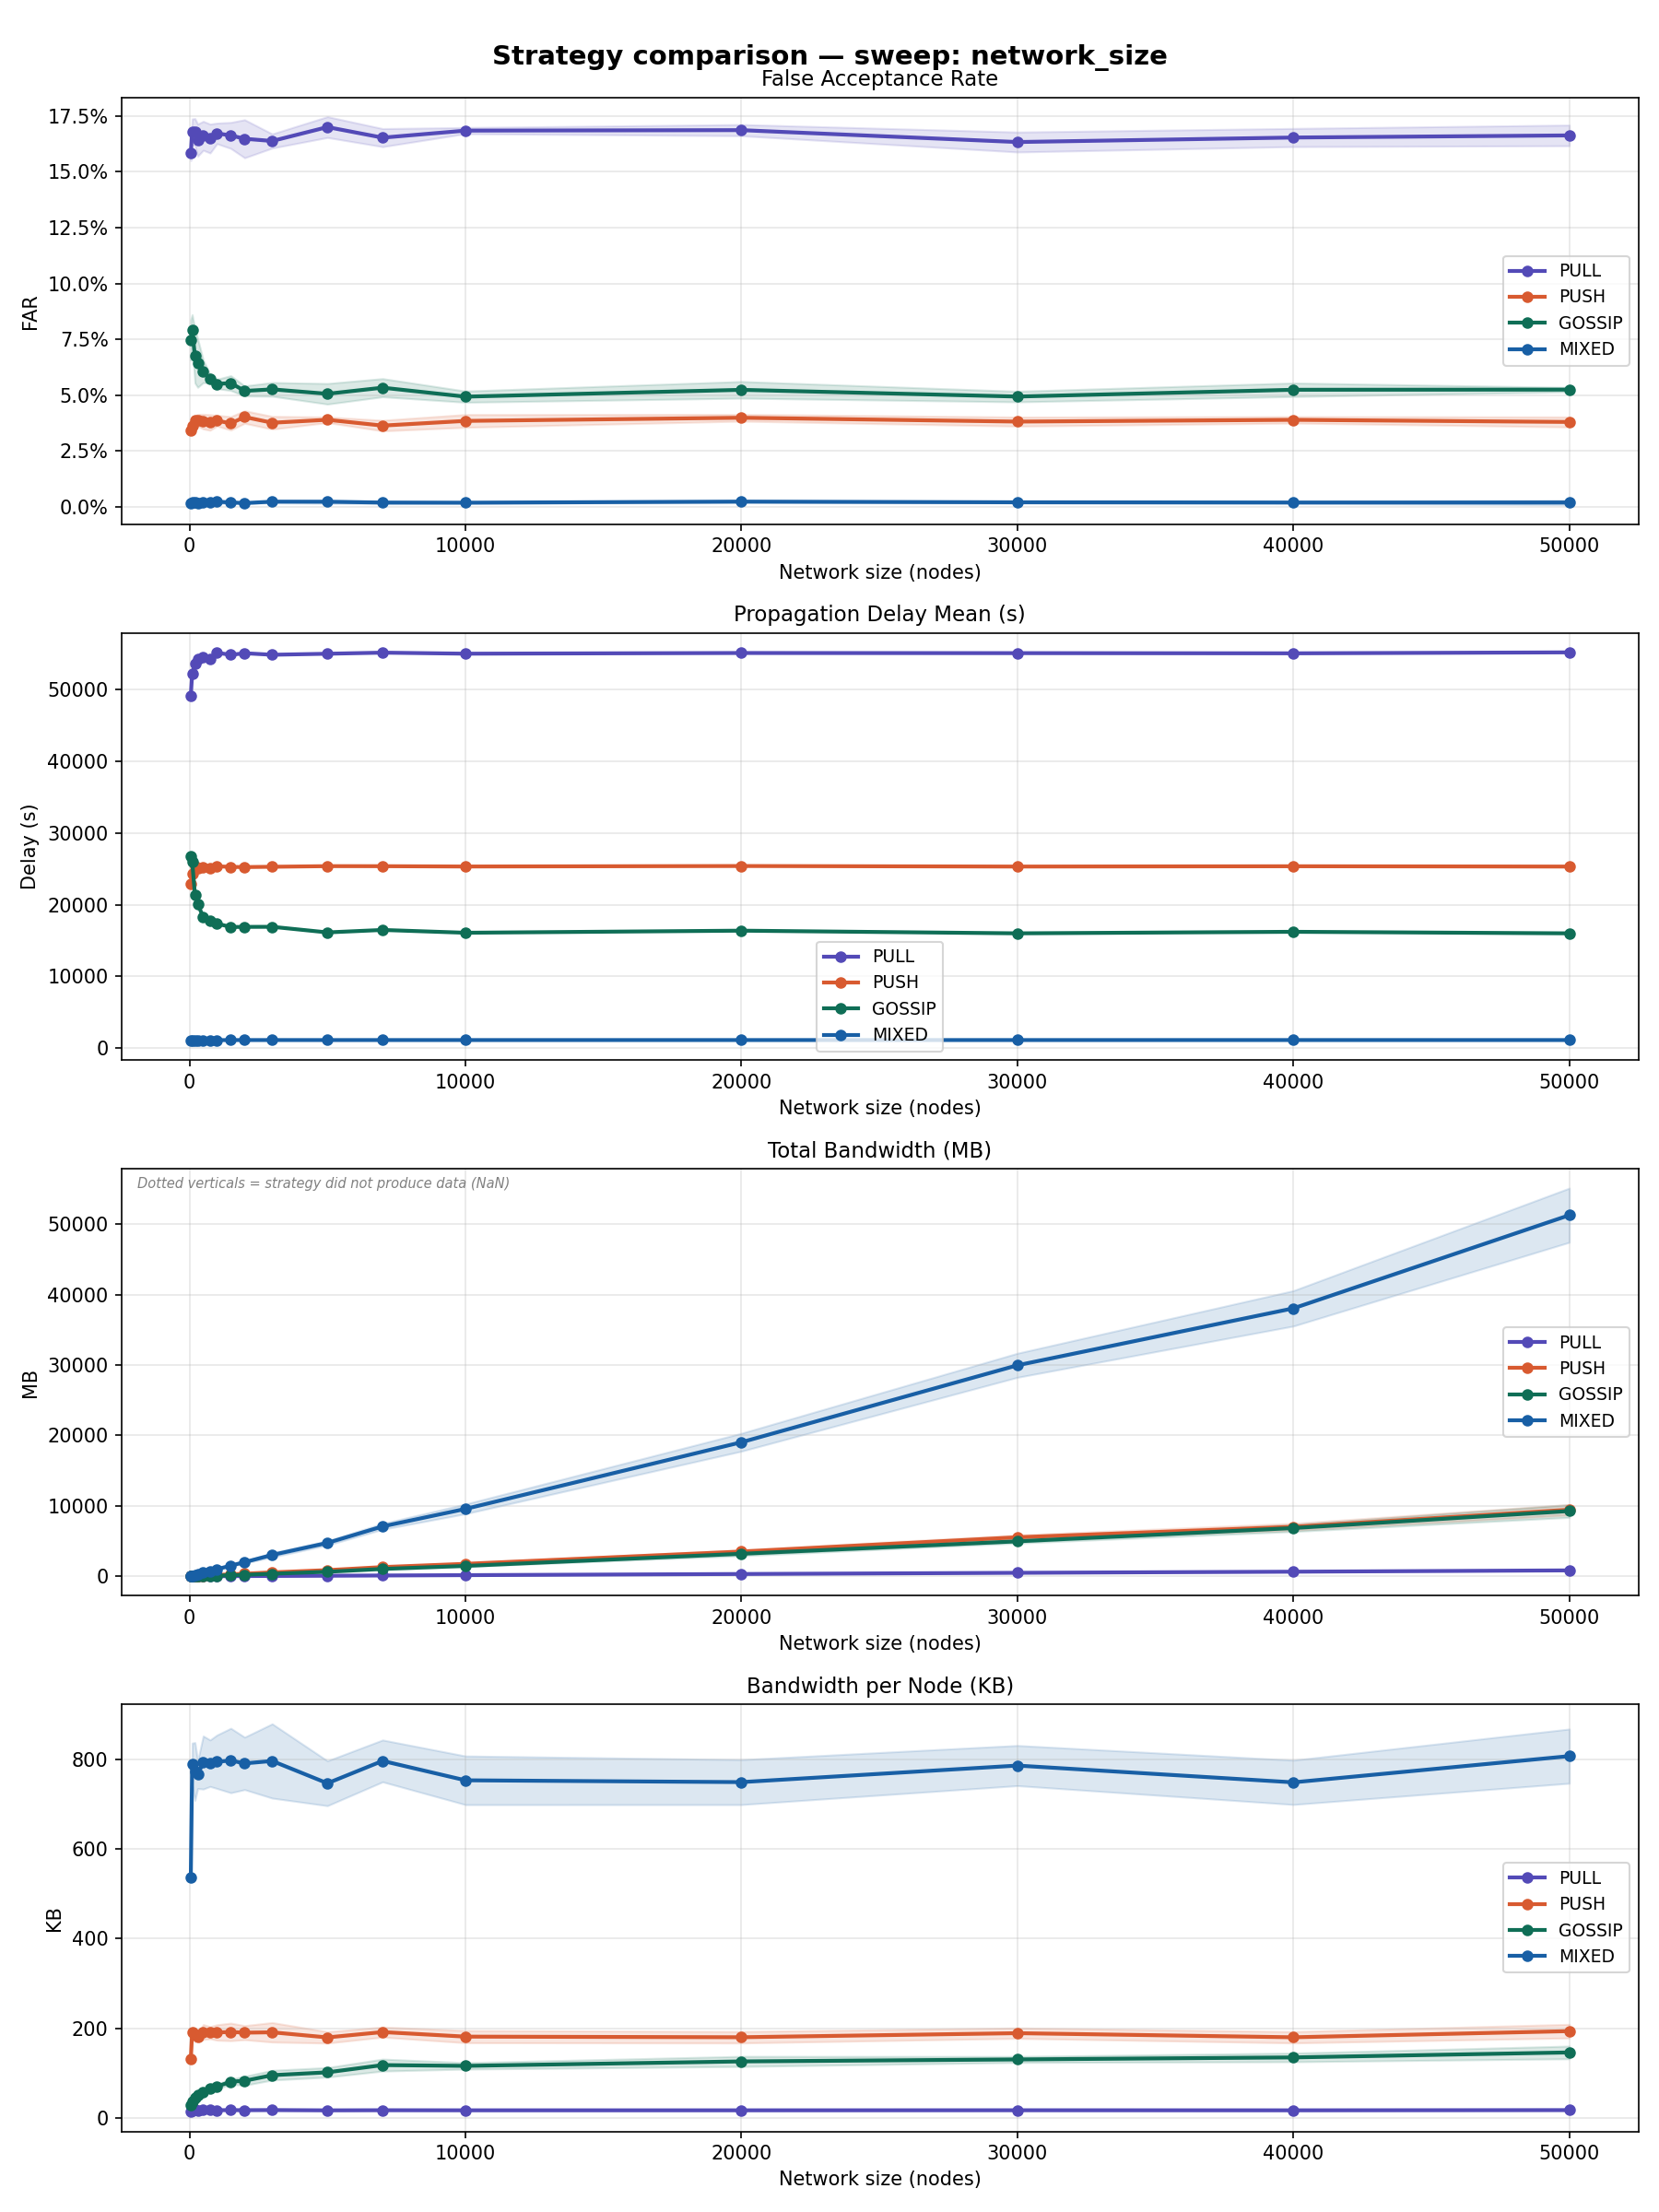

Source data for this figure (header and first rows):
sweep_dim, sweep_value, strategy, n_runs, far_mean, far_std, far_ci95, delay_mean_mean, delay_mean_std, delay_mean_ci95, bandwidth_mb_mean, bandwidth_mb_std, bandwidth_mb_ci95, bandwidth_per_node_kb_mean, bandwidth_per_node_kb_std, bandwidth_per_node_kb_ci95, expired_ttl_rate_mean, expired_ttl_rate_std, expired_ttl_rate_ci95, coverage_rate_mean, coverage_rate_std, coverage_rate_ci95
network_size, 50, PULL, 5, 0.1584, 0.00376, 0.003296, 49145, 2371, 2078, 0.6669, 0.03996, 0.03502, 13.66, 0.8183, 0.7173, 0.4434, 0.02315, 0.0203, 1.0, 0.0, 0.0
network_size, 50, PUSH, 5, 0.03422, 0.001045, 0.0009164, 22932, 731, 640.7, 6.378, 0.1629, 0.1428, 130.6, 3.337, 2.925, 0.223, 0.03941, 0.03455, 1.0, 0.0, 0.0
network_size, 50, GOSSIP, 5, 0.0747, 0.01043, 0.009142, 26744, 2529, 2217, 1.844, 0.2245, 0.1968, 29.05, 3.537, 3.1, 0.4492, 0.04759, 0.04172, 1.0, 0.0, 0.0
network_size, 50, MIXED, 5, 0.001337, 0.0004888, 0.0004285, 1042, 12.54, 10.99, 34.09, 0.8206, 0.7193, 537.1, 12.93, 11.33, 0.1177, 0.04499, 0.03943, 1.0, 0.0, 0.0
network_size, 100, PULL, 5, 0.1679, 0.006683, 0.005858, 52203, 2173, 1904, 1.66, 0.06385, 0.05597, 17, 0.6538, 0.5731, 0.3735, 0.007696, 0.006746, 0.9086, 0.008352, 0.007321
network_size, 100, PUSH, 5, 0.03635, 0.004793, 0.004201, 24266, 684.5, 600, 18.7, 0.9849, 0.8633, 191.5, 10.09, 8.841, 0.1216, 0.006295, 0.005518, 0.9563, 0.01056, 0.009252
network_size, 100, GOSSIP, 5, 0.07919, 0.007771, 0.006812, 26020, 2278, 1996, 4.593, 0.4566, 0.4003, 36.18, 3.597, 3.153, 0.3734, 0.04495, 0.0394, 0.9749, 0.01609, 0.0141
network_size, 100, MIXED, 5, 0.002013, 0.0003779, 0.0003312, 1081, 9.342, 8.188, 100.3, 6.828, 5.985, 789.8, 53.78, 47.14, 0.001514, 0.001418, 0.001243, 0.9974, 0.0008804, 0.0007717
network_size, 200, PULL, 5, 0.1679, 0.006816, 0.005975, 53659, 1598, 1401, 3.343, 0.1494, 0.131, 17.11, 0.7651, 0.6707, 0.3707, 0.005395, 0.004729, 0.9238, 0.01216, 0.01066
network_size, 200, PUSH, 5, 0.03866, 0.00233, 0.002042, 25323, 579.5, 507.9, 36.06, 3.496, 3.064, 184.6, 17.9, 15.69, 0.1251, 0.005335, 0.004677, 0.9649, 0.005968, 0.005231
network_size, 200, GOSSIP, 5, 0.06748, 0.01382, 0.01211, 21344, 3266, 2863, 11.57, 1.17, 1.026, 45.59, 4.609, 4.04, 0.2487, 0.0785, 0.06881, 0.9727, 0.01483, 0.013
network_size, 200, MIXED, 5, 0.002037, 0.000787, 0.0006899, 1095, 8.75, 7.669, 196.4, 18.73, 16.42, 773.4, 73.79, 64.68, 0.001383, 0.001091, 0.0009566, 0.998, 0.003448, 0.003022
network_size, 300, PULL, 5, 0.1642, 0.008218, 0.007204, 54193, 542.4, 475.4, 4.892, 0.1406, 0.1232, 16.7, 0.4798, 0.4205, 0.3712, 0.002142, 0.001878, 0.9157, 0.0194, 0.017
network_size, 300, PUSH, 5, 0.03873, 0.003015, 0.002642, 25100, 210.8, 184.8, 52.89, 2.126, 1.863, 180.5, 7.255, 6.359, 0.1241, 0.002393, 0.002098, 0.9656, 0.008824, 0.007735
network_size, 300, GOSSIP, 5, 0.06429, 0.01237, 0.01085, 20121, 3189, 2795, 19.26, 3.033, 2.658, 50.56, 7.963, 6.98, 0.2024, 0.09128, 0.08001, 0.9688, 0.01856, 0.01626
network_size, 300, MIXED, 5, 0.00166, 0.000502, 0.00044, 1095, 12.99, 11.39, 291.9, 13.48, 11.81, 766.4, 35.38, 31.02, 0.001336, 0.00166, 0.001455, 0.999, 0.001483, 0.0013
network_size, 500, PULL, 5, 0.1662, 0.007401, 0.006487, 54447, 605.3, 530.5, 8.357, 0.386, 0.3384, 17.11, 0.7906, 0.693, 0.3699, 0.001712, 0.001501, 0.9061, 0.0158, 0.01385
network_size, 500, PUSH, 5, 0.0381, 0.003764, 0.003299, 25256, 221.5, 194.2, 93.51, 9.324, 8.173, 191.5, 19.1, 16.74, 0.124, 0.00188, 0.001648, 0.9592, 0.00609, 0.005338
network_size, 500, GOSSIP, 5, 0.06064, 0.005798, 0.005082, 18238, 686, 601.3, 36.31, 3.401, 2.981, 57.2, 5.358, 4.696, 0.1445, 0.03055, 0.02678, 0.9714, 0.01567, 0.01374
network_size, 500, MIXED, 5, 0.002106, 0.0006285, 0.0005509, 1102, 9.193, 8.058, 503.7, 42.95, 37.65, 793.5, 67.66, 59.31, 0.0013, 0.001087, 0.000953, 0.9977, 0.002656, 0.002328
network_size, 750, PULL, 5, 0.1649, 0.007397, 0.006484, 54259, 563.2, 493.7, 12.64, 0.5159, 0.4522, 17.25, 0.7044, 0.6175, 0.3696, 0.003534, 0.003098, 0.9141, 0.008318, 0.007291
network_size, 750, PUSH, 5, 0.0377, 0.004002, 0.003508, 25085, 234.4, 205.5, 139.2, 11.38, 9.977, 190.1, 15.54, 13.62, 0.122, 0.002194, 0.001923, 0.9637, 0.00377, 0.003304
network_size, 750, GOSSIP, 5, 0.05727, 0.002289, 0.002006, 17802, 867.3, 760.2, 62.16, 6.172, 5.41, 65.29, 6.482, 5.682, 0.1322, 0.03279, 0.02874, 0.9793, 0.004909, 0.004303
network_size, 750, MIXED, 5, 0.001874, 0.0003976, 0.0003485, 1109, 6.22, 5.452, 754, 56.42, 49.45, 791.9, 59.25, 51.94, 0.001345, 0.001511, 0.001325, 0.9977, 0.001821, 0.001596
network_size, 1000, PULL, 5, 0.1672, 0.005268, 0.004618, 55117, 159.5, 139.8, 16.65, 0.7723, 0.677, 17.05, 0.7908, 0.6932, 0.3715, 0.00199, 0.001744, 0.9044, 0.01835, 0.01608
network_size, 1000, PUSH, 5, 0.03853, 0.002747, 0.002408, 25349, 179.6, 157.5, 186.1, 19.32, 16.93, 190.6, 19.78, 17.34, 0.1249, 0.002581, 0.002262, 0.9525, 0.008772, 0.007689
network_size, 1000, GOSSIP, 5, 0.05497, 0.002402, 0.002106, 17347, 476.7, 417.8, 88.89, 7.848, 6.879, 70.02, 6.182, 5.419, 0.118, 0.01907, 0.01672, 0.9697, 0.01371, 0.01201
network_size, 1000, MIXED, 5, 0.002199, 0.0008664, 0.0007595, 1108, 5.686, 4.984, 1010, 86.6, 75.91, 795.2, 68.21, 59.79, 0.001239, 0.0009949, 0.0008721, 0.9977, 0.001528, 0.001339
network_size, 1500, PULL, 5, 0.1663, 0.006666, 0.005843, 54833, 550.4, 482.4, 25.2, 1.534, 1.344, 17.2, 1.047, 0.9178, 0.371, 0.002283, 0.002001, 0.917, 0.006857, 0.00601
network_size, 1500, PUSH, 5, 0.03731, 0.003454, 0.003028, 25260, 326.2, 286, 281, 32.89, 28.83, 191.8, 22.45, 19.68, 0.1237, 0.003361, 0.002946, 0.964, 0.00241, 0.002112
network_size, 1500, GOSSIP, 5, 0.05536, 0.00378, 0.003313, 16880, 280, 245.4, 153.6, 12.5, 10.96, 80.66, 6.563, 5.753, 0.1054, 0.01028, 0.009008, 0.9809, 0.009969, 0.008738
network_size, 1500, MIXED, 5, 0.00188, 0.0006504, 0.0005701, 1114, 5.818, 5.099, 1520, 156.5, 137.2, 797.9, 82.2, 72.05, 0.001157, 0.0009861, 0.0008643, 0.9981, 0.001651, 0.001447
network_size, 2000, PULL, 5, 0.1648, 0.009743, 0.00854, 55053, 277.9, 243.6, 33.34, 1.407, 1.233, 17.07, 0.7205, 0.6315, 0.3718, 0.002261, 0.001981, 0.9052, 0.0191, 0.01674
network_size, 2000, PUSH, 5, 0.04016, 0.003226, 0.002828, 25234, 156.8, 137.4, 371.4, 35.16, 30.82, 190.2, 18, 15.78, 0.1239, 0.001837, 0.00161, 0.9537, 0.01022, 0.008959
network_size, 2000, GOSSIP, 5, 0.05184, 0.002593, 0.002273, 16895, 169.9, 148.9, 210, 29.1, 25.5, 82.72, 11.46, 10.04, 0.1041, 0.00157, 0.001376, 0.9794, 0.01179, 0.01033
network_size, 2000, MIXED, 5, 0.001592, 0.0002618, 0.0002294, 1115, 4.476, 3.924, 2010, 169.7, 148.7, 791.5, 66.82, 58.57, 0.001339, 0.0009666, 0.0008473, 0.9963, 0.002254, 0.001976
network_size, 3000, PULL, 5, 0.1638, 0.003623, 0.003176, 54839, 233.3, 204.5, 50.71, 3.487, 3.056, 17.31, 1.19, 1.043, 0.37, 0.001385, 0.001214, 0.9159, 0.008512, 0.007461
network_size, 3000, PUSH, 5, 0.03758, 0.003278, 0.002873, 25278, 32.01, 28.06, 559.5, 72.91, 63.91, 191, 24.89, 21.81, 0.1234, 0.0008997, 0.0007886, 0.9602, 0.004048, 0.003548
network_size, 3000, GOSSIP, 5, 0.05255, 0.003506, 0.003073, 16907, 379, 332.2, 362.6, 47.19, 41.36, 95.2, 12.39, 10.86, 0.1005, 0.003363, 0.002948, 0.9779, 0.02301, 0.02017
network_size, 3000, MIXED, 5, 0.002226, 0.0005764, 0.0005052, 1117, 3.355, 2.941, 3035, 360.6, 316.1, 796.9, 94.69, 83, 0.001185, 0.001026, 0.0008991, 0.9978, 0.001686, 0.001478
network_size, 5000, PULL, 5, 0.1701, 0.005332, 0.004674, 54982, 423.5, 371.2, 81.42, 3.241, 2.841, 16.67, 0.6638, 0.5819, 0.3711, 0.001241, 0.001088, 0.92, 0.01239, 0.01086
network_size, 5000, PUSH, 5, 0.03891, 0.001431, 0.001255, 25365, 125.2, 109.7, 876.7, 71.12, 62.34, 179.5, 14.57, 12.77, 0.1245, 0.001366, 0.001197, 0.9649, 0.001405, 0.001231
network_size, 5000, GOSSIP, 5, 0.05055, 0.005271, 0.00462, 16126, 236.4, 207.2, 644.9, 77.49, 67.92, 101.6, 12.21, 10.7, 0.09711, 0.0007358, 0.000645, 0.9724, 0.009418, 0.008255
network_size, 5000, MIXED, 5, 0.002196, 0.0008473, 0.0007427, 1115, 2.151, 1.885, 4742, 363.1, 318.3, 747.1, 57.2, 50.14, 0.001244, 0.0009855, 0.0008639, 0.9976, 0.002242, 0.001965
network_size, 7000, PULL, 5, 0.1653, 0.00463, 0.004059, 55133, 110.5, 96.86, 115.9, 4.347, 3.81, 16.95, 0.6358, 0.5573, 0.3706, 0.0005534, 0.0004851, 0.8989, 0.01605, 0.01407
network_size, 7000, PUSH, 5, 0.03631, 0.00273, 0.002393, 25359, 57.16, 50.11, 1309, 88.34, 77.43, 191.5, 12.92, 11.33, 0.124, 0.000143, 0.0001254, 0.9522, 0.007134, 0.006253
network_size, 7000, GOSSIP, 5, 0.0533, 0.00465, 0.004076, 16468, 157, 137.6, 1047, 135.7, 119, 117.8, 15.27, 13.39, 0.09532, 0.00135, 0.001183, 0.9693, 0.0196, 0.01718
network_size, 7000, MIXED, 5, 0.001824, 0.0006286, 0.000551, 1117, 4.153, 3.64, 7083, 474.3, 415.7, 797.1, 53.37, 46.78, 0.001322, 0.001047, 0.0009174, 0.9977, 0.002544, 0.00223
network_size, 10000, PULL, 5, 0.1685, 0.001588, 0.001392, 54990, 181.6, 159.1, 163.9, 6.992, 6.129, 16.78, 0.716, 0.6276, 0.371, 0.00117, 0.001026, 0.9226, 0.0107, 0.009378
network_size, 10000, PUSH, 5, 0.03841, 0.003274, 0.00287, 25314, 100.1, 87.75, 1771, 153.1, 134.2, 181.3, 15.67, 13.74, 0.1241, 0.001295, 0.001135, 0.966, 0.00301, 0.002638
network_size, 10000, GOSSIP, 5, 0.04927, 0.002867, 0.002513, 16077, 280, 245.5, 1473, 104.8, 91.85, 116, 8.254, 7.235, 0.09648, 0.001093, 0.0009578, 0.981, 0.007034, 0.006166
network_size, 10000, MIXED, 5, 0.001764, 0.000358, 0.0003138, 1116, 1.693, 1.484, 9569, 787.5, 690.3, 753.7, 62.03, 54.38, 0.001314, 0.001081, 0.0009475, 0.9987, 0.001847, 0.001619
network_size, 20000, PULL, 5, 0.1687, 0.002874, 0.002519, 55085, 187.1, 164, 327.3, 13.83, 12.12, 16.76, 0.7082, 0.6208, 0.3714, 0.001244, 0.001091, 0.9222, 0.01103, 0.009666
network_size, 20000, PUSH, 5, 0.03983, 0.001746, 0.001531, 25383, 92.08, 80.71, 3514, 287.2, 251.8, 179.9, 14.71, 12.89, 0.1245, 0.001294, 0.001134, 0.9643, 0.002943, 0.002579
network_size, 20000, GOSSIP, 5, 0.05233, 0.00426, 0.003734, 16369, 585.6, 513.3, 3198, 328.4, 287.8, 126, 12.93, 11.34, 0.09475, 0.002378, 0.002085, 0.9936, 0.002977, 0.002609
network_size, 20000, MIXED, 5, 0.002249, 0.0005634, 0.0004939, 1117, 1.669, 1.463, 19035, 1454, 1275, 749.7, 57.28, 50.21, 0.001328, 0.001115, 0.0009776, 0.998, 0.002136, 0.001873
network_size, 30000, PULL, 5, 0.1634, 0.005107, 0.004476, 55066, 52.86, 46.34, 495.4, 16.7, 14.64, 16.91, 0.5699, 0.4996, 0.3708, 0.0004467, 0.0003916, 0.9021, 0.01946, 0.01706
network_size, 30000, PUSH, 5, 0.0381, 0.002343, 0.002053, 25307, 38.37, 33.63, 5538, 389.7, 341.6, 189, 13.3, 11.66, 0.1238, 0.0006338, 0.0005556, 0.9505, 0.008991, 0.007881
network_size, 30000, GOSSIP, 5, 0.04932, 0.002716, 0.002381, 15996, 249.3, 218.5, 4965, 289.4, 253.7, 130.4, 7.598, 6.66, 0.09526, 0.001615, 0.001416, 0.9711, 0.0268, 0.02349
network_size, 30000, MIXED, 5, 0.001948, 0.0003917, 0.0003433, 1116, 1.277, 1.119, 29960, 1952, 1711, 786.6, 51.24, 44.92, 0.001301, 0.001035, 0.0009072, 0.998, 0.001873, 0.001642
... 8 more rows
